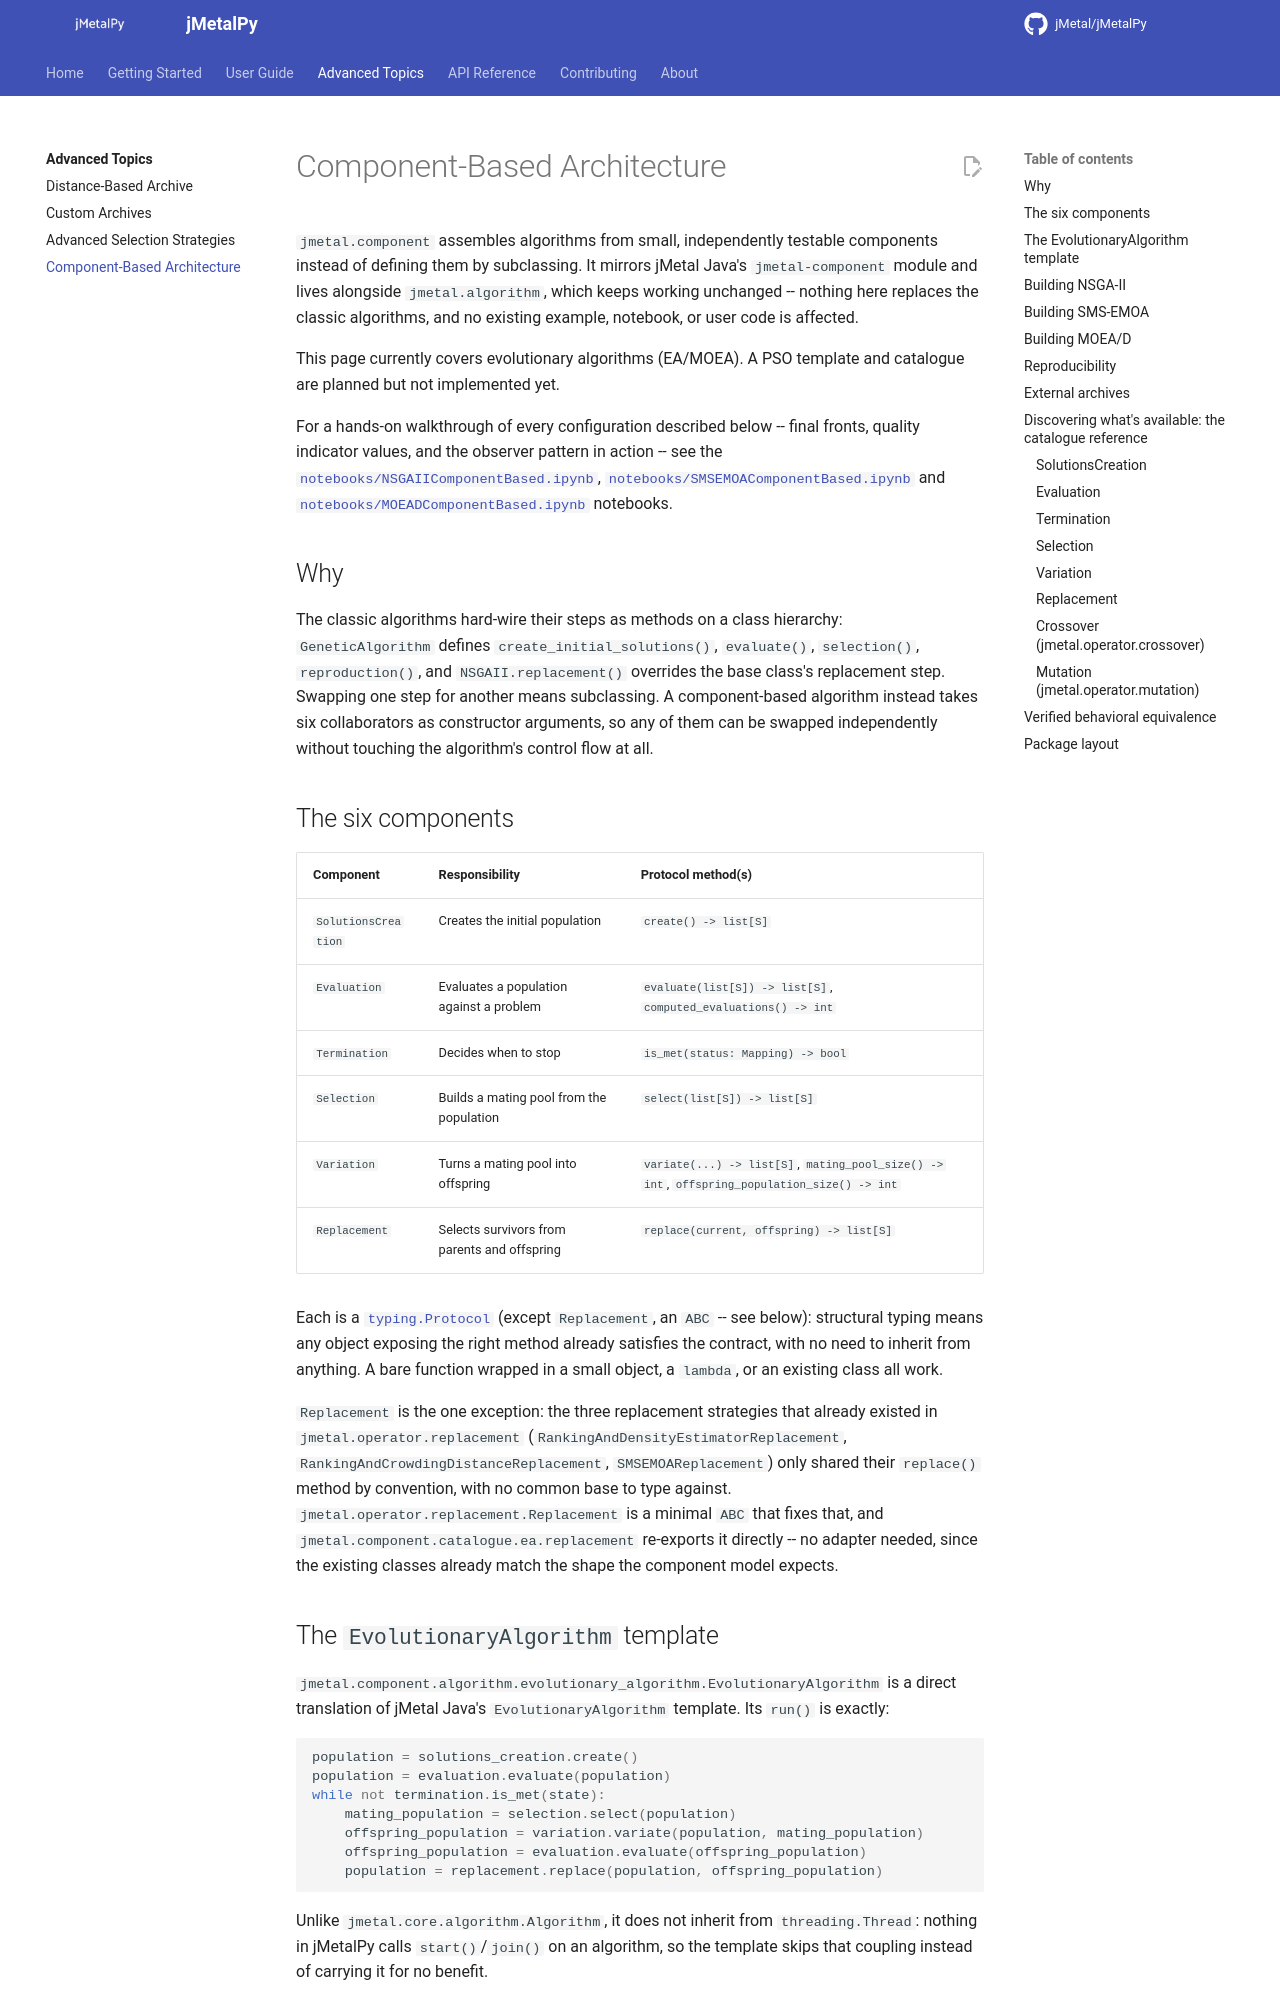

repository: jMetal/jMetalPy · page: advanced-topics/component-architecture/index.html · generator: mkdocs

# Component-Based Architecture

`jmetal.component` assembles algorithms from small, independently testable components instead of
defining them by subclassing. It mirrors jMetal Java's `jmetal-component` module and lives
alongside `jmetal.algorithm`, which keeps working unchanged -- nothing here replaces the classic
algorithms, and no existing example, notebook, or user code is affected.

This page currently covers evolutionary algorithms (EA/MOEA). A PSO template and catalogue are
planned but not implemented yet.

For a hands-on walkthrough of every configuration described below -- final fronts, quality
indicator values, and the observer pattern in action -- see the
[`notebooks/NSGAIIComponentBased.ipynb`](https://github.com/jMetal/jMetalPy/blob/main/notebooks/NSGAIIComponentBased.ipynb),
[`notebooks/SMSEMOAComponentBased.ipynb`](https://github.com/jMetal/jMetalPy/blob/main/notebooks/SMSEMOAComponentBased.ipynb)
and
[`notebooks/MOEADComponentBased.ipynb`](https://github.com/jMetal/jMetalPy/blob/main/notebooks/MOEADComponentBased.ipynb)
notebooks.

## Why

The classic algorithms hard-wire their steps as methods on a class hierarchy: `GeneticAlgorithm`
defines `create_initial_solutions()`, `evaluate()`, `selection()`, `reproduction()`, and
`NSGAII.replacement()` overrides the base class's replacement step. Swapping one step for another
means subclassing. A component-based algorithm instead takes six collaborators as constructor
arguments, so any of them can be swapped independently without touching the algorithm's control
flow at all.
